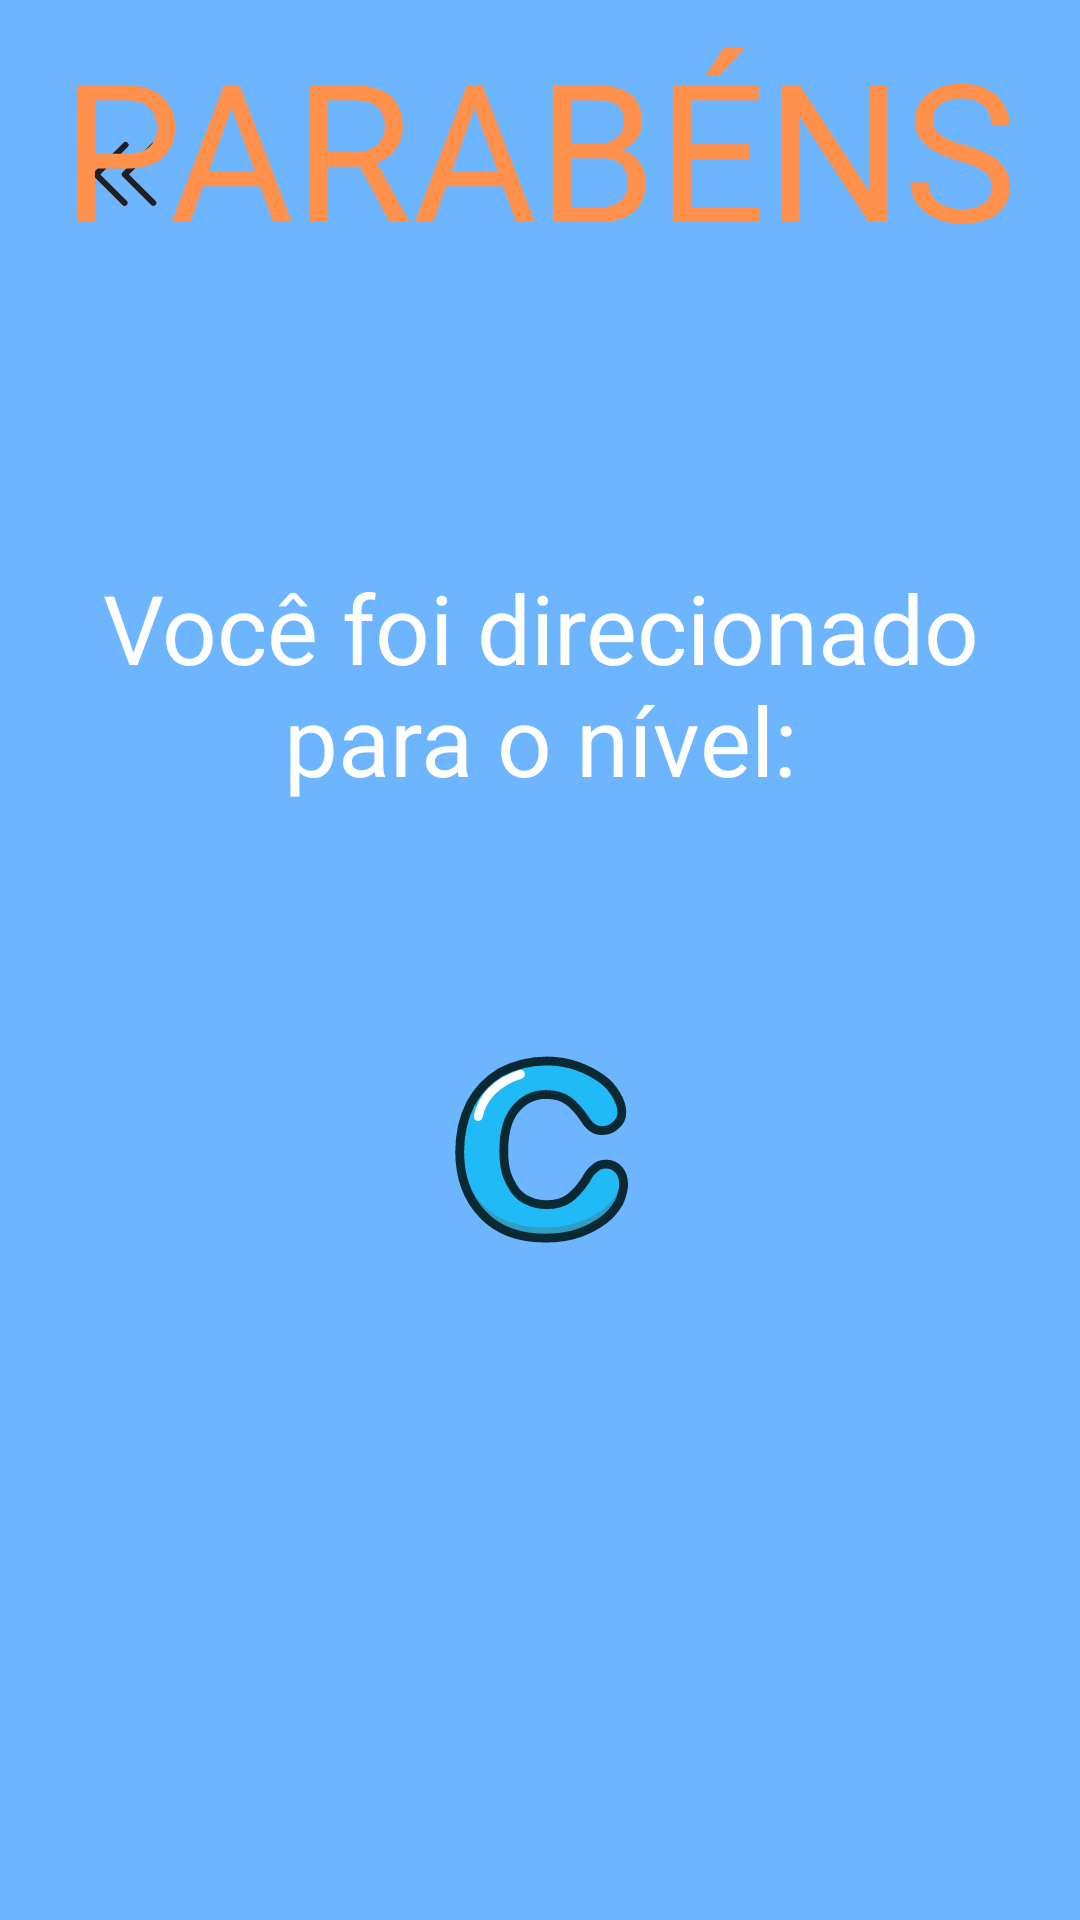

Here is an Android app screen rendered from its layout file. Give the layout XML and the strings, colors and styles it references.
<!-- AndroidManifest.xml: application theme Theme.TesteLoop -->
<!-- res/layout/activity_level_reportc.xml -->
<?xml version="1.0" encoding="utf-8"?>
<androidx.constraintlayout.widget.ConstraintLayout xmlns:android="http://schemas.android.com/apk/res/android"
    xmlns:app="http://schemas.android.com/apk/res-auto"
    xmlns:tools="http://schemas.android.com/tools"
    android:layout_width="match_parent"
    android:layout_height="match_parent"
    android:background="@color/blue_500"
    tools:context=".testNivel.LevelReportCActivity">

    <Button
        android:id="@+id/btnContinueLevelC"
        android:layout_width="wrap_content"
        android:layout_height="wrap_content"
        android:layout_marginBottom="76dp"
        android:backgroundTint="@color/orange_200"
        android:visibility="gone"
        android:text="Continuar para nível C"
        app:layout_constraintBottom_toBottomOf="parent"
        app:layout_constraintEnd_toEndOf="parent"
        app:layout_constraintHorizontal_bias="0.497"
        app:layout_constraintStart_toStartOf="parent" />

    <ImageButton
        android:id="@+id/imgButtonBackHomeC"
        android:layout_width="wrap_content"
        android:layout_height="wrap_content"
        android:layout_marginTop="32dp"
        android:backgroundTint="@color/blue_500"
        app:layout_constraintEnd_toEndOf="parent"
        app:layout_constraintHorizontal_bias="0.045"
        app:layout_constraintStart_toStartOf="parent"
        app:layout_constraintTop_toTopOf="parent"
        app:srcCompat="@drawable/ic_back" />

    <TextView
        android:id="@+id/textView2"
        android:layout_width="wrap_content"
        android:layout_height="wrap_content"
        android:layout_marginBottom="372dp"
        android:gravity="center_horizontal"
        android:text="Você foi direcionado para o nível:"
        android:textColor="@color/white"
        android:textSize="32dp"
        app:layout_constraintBottom_toTopOf="@+id/btnContinueLevelC"
        app:layout_constraintEnd_toEndOf="parent"
        app:layout_constraintHorizontal_bias="0.0"
        app:layout_constraintStart_toStartOf="parent" />

    <TextView
        android:id="@+id/textView3"
        android:layout_width="wrap_content"
        android:layout_height="wrap_content"
        android:layout_marginBottom="96dp"
        android:text="PARABÉNS"
        android:textColor="@color/orange_200"
        android:textSize="64dp"
        app:layout_constraintBottom_toTopOf="@+id/textView2"
        app:layout_constraintEnd_toEndOf="parent"
        app:layout_constraintHorizontal_bias="0.494"
        app:layout_constraintStart_toStartOf="parent" />

    <ImageView
        android:id="@+id/imageView2"
        android:layout_width="103dp"
        android:layout_height="94dp"
        android:src="@drawable/ic_nivelc"
        app:layout_constraintBottom_toTopOf="@+id/btnContinueLevelC"
        app:layout_constraintEnd_toEndOf="parent"
        app:layout_constraintHorizontal_bias="0.498"
        app:layout_constraintStart_toStartOf="parent"
        app:layout_constraintTop_toBottomOf="@+id/textView2"
        app:layout_constraintVertical_bias="0.246" />
</androidx.constraintlayout.widget.ConstraintLayout>
<!-- resources referenced by this layout -->
<resources>
  <color name="blue_500">#6EB5FF</color>--&gt;
  <color name="orange_200">#FF914D</color>
  <color name="white">#FFFFFFFF</color>
  <!-- drawable ic_back (drawable) -->
  <vector xmlns:android="http://schemas.android.com/apk/res/android"
      android:width="32dp"
      android:height="32dp"
      android:viewportWidth="32"
      android:viewportHeight="32">
    <path
        android:pathData="M15.12,15.53 L25,5.66a1,1 0,0 1,1.41 1.41l-9.06,9.06 8.8,8.8a1,1 0,0 1,0 1.41h0a1,1 0,0 1,-1.42 0l-9.61,-9.61A0.85,0.85 0,0 1,15.12 15.53Z"
        android:fillColor="#231f20"/>
    <path
        android:pathData="M5.54,15.53l9.88,-9.87a1,1 0,1 1,1.41 1.41L7.77,16.13l8.8,8.8a1,1 0,0 1,0 1.41h0a1,1 0,0 1,-1.41 0L5.54,16.73A0.85,0.85 0,0 1,5.54 15.53Z"
        android:fillColor="#231f20"/>
  </vector>
  <!-- drawable ic_nivelc: vector/xml drawable (drawable, 2611 chars, omitted) -->
  <style name="Theme.TesteLoop" parent="Theme.MaterialComponents.DayNight.DarkActionBar">
          
          <item name="colorPrimary">@color/purple_500</item>
          <item name="colorPrimaryVariant">@color/purple_700</item>
          <item name="colorOnPrimary">@color/white</item>
          
          <item name="colorSecondary">@color/teal_200</item>
          <item name="colorSecondaryVariant">@color/teal_700</item>
          <item name="colorOnSecondary">@color/black</item>
          
          <item name="android:statusBarColor" tools:targetApi="l">?attr/colorPrimaryVariant</item>
          
      </style>
  <color name="purple_500">#FF6200EE</color>
  <color name="purple_700">#FF3700B3</color>
  <color name="teal_200">#FF03DAC5</color>
  <color name="teal_700">#FF018786</color>
  <color name="black">#FF000000</color>
</resources>
